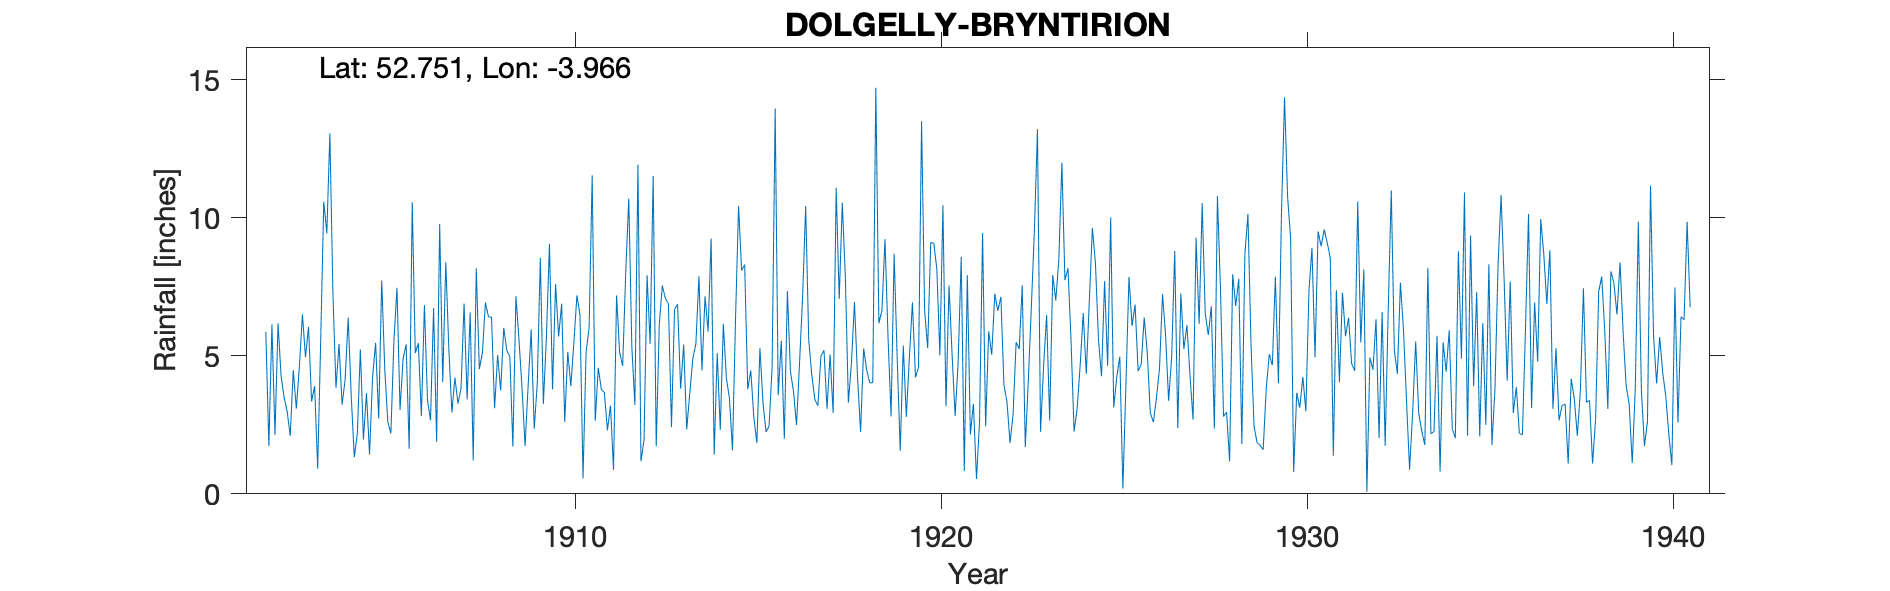

The data file committed next to this chart (first rows):
DOLGELLY-BRYNTIRION, , , , , , , , , , , , , , , , , , , , , , , 
Grid ref, SH674189, Long, -3.966, Lat, 52.75, Elevation, 50, ft., , , , , , , , , , , , , , , 
Station no, 4343, , , , , , , , , , , , , , , , , , , , , , 
, 1900, 1901, 1902, 1903, 1904, 1905, 1906, 1907, 1908, 1909, 1910, 1911, 1912, 1913, 1914, 1915, 1916, 1917, 1918, 1919, 1920, 1921, 1922
January, , , 5.87, 6.51, 5.43, 5.47, 10.57, 5.26, 6.93, 3.84, 5.7, 2.65, 5.33, 6.89, 7.16, 8.09, 3.57, 3.42, 4.72, 5.68, 6.64, 8.59, 6.63
February, , , 1.73, 4.95, 3.23, 2.73, 5.1, 2.95, 6.41, 1.74, 6.89, 4.57, 3.22, 2.42, 5.88, 8.31, 5.55, 3.19, 6.95, 2.81, 5.28, 0.82, 7.14
March, , , 6.14, 6.05, 4.14, 7.73, 5.46, 4.21, 6.41, 3.92, 2.61, 3.78, 11.93, 6.69, 9.26, 3.79, 2, 4.99, 4.24, 8.7, 9.11, 7.92, 3.95
April, , , 2.13, 3.35, 6.38, 4.51, 2.82, 3.27, 3.1, 5.95, 5.14, 3.67, 1.18, 6.87, 1.42, 4.47, 7.35, 5.2, 2.24, 4.92, 9.08, 2.15, 3.33
May, , , 6.18, 3.91, 3.55, 2.6, 6.84, 3.82, 5.03, 2.36, 3.9, 2.3, 1.95, 3.81, 5.1, 2.77, 4.43, 3.08, 5.27, 1.56, 8.15, 3.26, 1.84
June, , , 4.27, 0.91, 1.33, 2.19, 3.4, 6.9, 3.75, 4.01, 5.48, 3.2, 7.92, 5.41, 2.32, 1.84, 3.72, 5.05, 4.49, 5.37, 5.02, 0.54, 2.88
July, , , 3.49, 5.6, 2.18, 5.55, 2.67, 3.42, 6.02, 8.55, 7.19, 0.87, 5.43, 2.34, 6.16, 5.28, 2.5, 2.93, 4.02, 2.79, 10.46, 2.59, 5.5
August, , , 2.98, 10.59, 5.23, 7.47, 6.73, 6.57, 5.2, 3.26, 6.48, 7.19, 11.52, 3.64, 4.19, 3.3, 4.77, 11.09, 4.03, 4.94, 3.17, 9.45, 5.25
September, , , 2.1, 9.44, 1.97, 3.04, 1.88, 1.21, 4.97, 5.71, 0.56, 5.12, 1.72, 4.91, 3.47, 2.24, 7.16, 7.06, 14.72, 6.94, 7.55, 2.45, 7.56
October, , , 4.48, 13.07, 3.65, 4.89, 9.78, 8.17, 1.71, 9.06, 5.13, 4.64, 6.14, 5.43, 1.58, 2.45, 10.43, 10.55, 6.18, 4.22, 5.05, 5.89, 1.69
November, , , 3.09, 7.25, 1.43, 5.42, 4.05, 4.52, 7.16, 3.78, 6.02, 8.01, 7.55, 7.88, 6.35, 4.61, 5.58, 7.89, 6.64, 4.59, 2.82, 5.04, 4.12
December, , , 4.61, 3.84, 4.24, 1.63, 8.4, 5.1, 5.58, 7.6, 11.54, 10.7, 7.08, 4.47, 10.43, 13.96, 4.31, 3.31, 9.23, 13.5, 4.79, 7.25, 6.8
Total, , , 47.07, 75.47, 42.76, 53.23, 67.7, 55.4, 62.27, 59.78, 66.64, 56.7, 70.97, 60.76, 63.32, 61.11, 61.37, 67.76, 72.73, 66.02, 77.12, 55.95, 56.69
NOTES, , , , , , , , , , , , , , , , , , , , , , , 
NGR is Bryntirion. Altitudes match., , , , , , , , , , , , , , , , , , , , , , , 
1941 onwards record is noted as being co…, , , , , , , , , , , , , , , , , , , , , , , 
